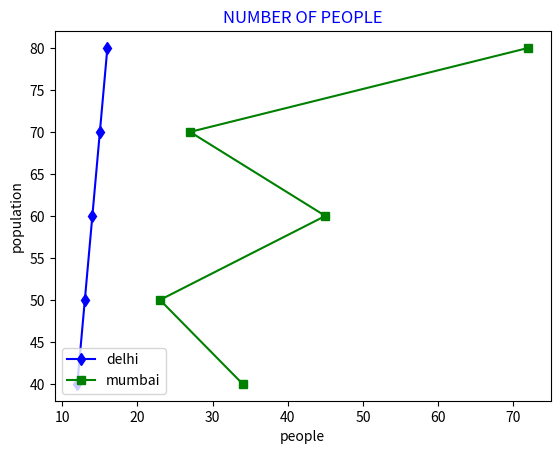

Generate this figure with matplotlib:
import matplotlib.pyplot as plt
import numpy

delhi = {
    "x":[12,13,14,15,16],
    "y":[40,50,60,70,80]
    }
mumbai={
    "a":[34,23,45,27,72],
    "b":[40,50,60,70,80]
}


plt.plot(
    delhi["x"],
    delhi["y"],
    marker="d",
    color="b"
    )
plt.plot(
     mumbai["a"],
     mumbai["b"],
    marker="s",
    color="g" 
    )
plt.title("NUMBER OF PEOPLE",color="b")
plt.xlabel("people")
plt.ylabel("population")
plt.legend(["delhi","mumbai"],loc="lower left")
plt.show()
